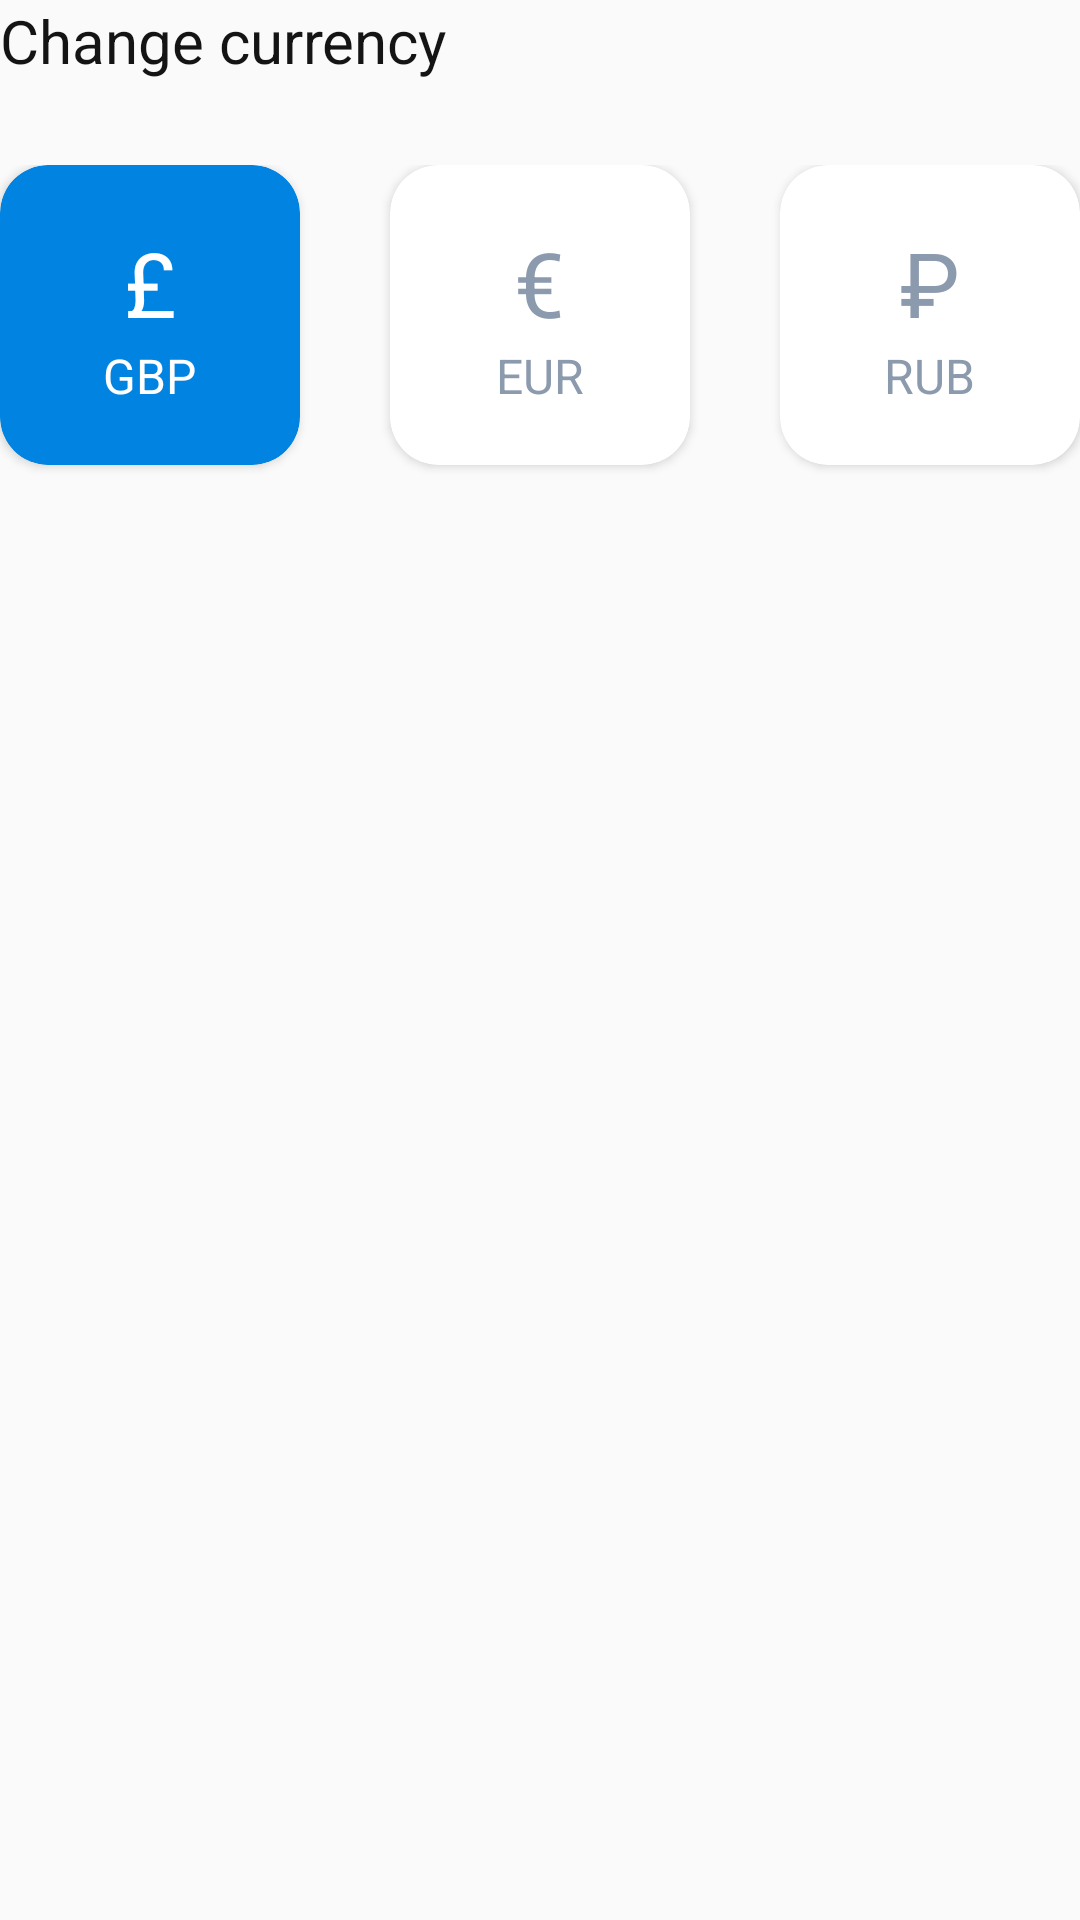

The Android layout XML behind this screen, and the referenced resources:
<!-- AndroidManifest.xml: application theme AppTheme -->
<!-- res/layout/currency_layout.xml -->
<?xml version="1.0" encoding="utf-8"?>
<androidx.constraintlayout.widget.ConstraintLayout xmlns:android="http://schemas.android.com/apk/res/android"
    android:layout_width="match_parent"
    android:layout_height="wrap_content"
    xmlns:app="http://schemas.android.com/apk/res-auto">

    <TextView
        android:id="@+id/changeCurrency"
        android:layout_width="wrap_content"
        android:layout_height="wrap_content"
        android:text="@string/change_currency"
        android:textSize="20sp"
        android:textColor="@color/text_black"
        app:layout_constraintTop_toTopOf="parent"
        app:layout_constraintStart_toStartOf="parent"/>

    <androidx.constraintlayout.widget.ConstraintLayout
        android:layout_marginTop="28dp"
        android:layout_width="match_parent"
        android:layout_height="wrap_content"
        android:clipToPadding="true"
        app:layout_constraintTop_toBottomOf="@id/changeCurrency">

        <androidx.cardview.widget.CardView
            app:layout_constraintTop_toTopOf="parent"
            app:layout_constraintBottom_toBottomOf="parent"
            app:layout_constraintStart_toStartOf="parent"
            android:id="@+id/currencyCardG"
            android:layout_width="100dp"
            android:layout_height="100dp"
            app:cardCornerRadius="16dp"
            app:cardBackgroundColor="@color/blue"
            android:layout_marginBottom="50dp"
            android:clickable="false">

            <LinearLayout
                android:layout_width="match_parent"
                android:layout_height="match_parent"
                android:orientation="vertical"
                android:gravity="center">

                <TextView
                    android:id="@+id/currencyIconG"
                    android:layout_width="wrap_content"
                    android:layout_height="wrap_content"
                    android:text="£"
                    android:textColor="@color/white"
                    android:textSize="30sp" />

                <TextView
                    android:id="@+id/currencyNameG"
                    android:layout_width="wrap_content"
                    android:layout_height="wrap_content"
                    android:text="GBP"
                    android:textSize="16sp"
                    android:textColor="@color/white" />

            </LinearLayout>

        </androidx.cardview.widget.CardView>

        <androidx.cardview.widget.CardView
            app:layout_constraintTop_toTopOf="parent"
            app:layout_constraintStart_toEndOf="@id/currencyCardG"
            app:layout_constraintEnd_toStartOf="@id/currencyCardR"
            app:layout_constraintBottom_toBottomOf="parent"
            android:id="@+id/currencyCardE"
            android:layout_width="100dp"
            android:layout_height="100dp"
            app:cardCornerRadius="16dp"
            app:cardBackgroundColor="@color/white"
            android:layout_marginBottom="50dp"
            android:clickable="false">

            <LinearLayout
                android:layout_width="match_parent"
                android:layout_height="match_parent"
                android:orientation="vertical"
                android:gravity="center">

                <TextView
                    android:id="@+id/currencyIconE"
                    android:layout_width="wrap_content"
                    android:layout_height="wrap_content"
                    android:text="€"
                    android:textColor="@color/dark_gray"
                    android:textSize="30sp" />

                <TextView
                    android:id="@+id/currencyNameE"
                    android:layout_width="wrap_content"
                    android:layout_height="wrap_content"
                    android:text="EUR"
                    android:textSize="16sp"
                    android:textColor="@color/dark_gray" />

            </LinearLayout>

        </androidx.cardview.widget.CardView>

        <androidx.cardview.widget.CardView
            app:layout_constraintTop_toTopOf="parent"
            app:layout_constraintBottom_toBottomOf="parent"
            app:layout_constraintEnd_toEndOf="parent"
            android:id="@+id/currencyCardR"
            android:layout_width="100dp"
            android:layout_height="100dp"
            app:cardCornerRadius="16dp"
            app:cardBackgroundColor="@color/white"
            android:layout_marginBottom="50dp"
            android:clickable="false">

            <LinearLayout
                android:layout_width="match_parent"
                android:layout_height="match_parent"
                android:orientation="vertical"
                android:gravity="center">

                <TextView
                    android:id="@+id/currencyIconR"
                    android:layout_width="wrap_content"
                    android:layout_height="wrap_content"
                    android:text="₽"
                    android:textColor="@color/dark_gray"
                    android:textSize="30sp" />

                <TextView
                    android:id="@+id/currencyNameR"
                    android:layout_width="wrap_content"
                    android:layout_height="wrap_content"
                    android:text="RUB"
                    android:textSize="16sp"
                    android:textColor="@color/dark_gray" />

            </LinearLayout>

        </androidx.cardview.widget.CardView>


    </androidx.constraintlayout.widget.ConstraintLayout>








</androidx.constraintlayout.widget.ConstraintLayout>
<!-- resources referenced by this layout -->
<resources>
  <color name="blue">#0083E1</color>
  <color name="dark_gray">#8C9AAE</color>
  <color name="text_black">#141414</color>
  <color name="white">#FFFFFFFF</color>
  <string name="change_currency">Change currency</string>
  <style name="AppTheme" parent="Theme.AppCompat.NoActionBar">
          
          <item name="colorPrimary">@color/purple_500</item>
          <item name="colorPrimaryDark">@color/light_gray</item>
          <item name="colorAccent">@color/dark_gray</item>
      </style>
  <color name="purple_500">#FF6200EE</color>
  <color name="light_gray">#F1F3F9</color>
</resources>
